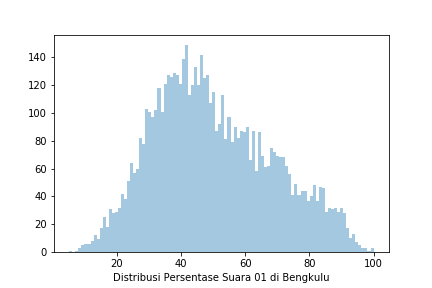

The data file committed next to this chart (first rows):
Prop, Kota, Kec, Kel, TPS, 01 KPU, 02 KPU, 01 KawalPemilu, 02 KawalPemilu, 01 KawalPilpres, 02 KawalPilpres, 01 AyoJagaTPS, 02 AyoJagaTPS
BENGKULU, BENGKULU SELATAN, AIR NIPIS, SUKARAMI, TPS 3, 93, 97, 93, 97, 0, 0, 0, 0
BENGKULU, BENGKULU SELATAN, AIR NIPIS, TANJUNG BERINGIN, TPS 1, 123, 24, 123, 24, 0, 0, 0, 0
BENGKULU, BENGKULU SELATAN, AIR NIPIS, SUKA NEGERI, TPS 1, 128, 36, 128, 36, 0, 0, 0, 0
BENGKULU, BENGKULU SELATAN, AIR NIPIS, MARAS, TPS 2, 137, 37, 137, 37, 0, 0, 0, 0
BENGKULU, BENGKULU SELATAN, AIR NIPIS, SUKA NEGERI, TPS 4, 133, 30, 133, 30, 0, 0, 0, 0
BENGKULU, BENGKULU SELATAN, AIR NIPIS, SUKAMAJU, TPS 6, 52, 38, 52, 38, 0, 0, 0, 0
BENGKULU, BENGKULU SELATAN, AIR NIPIS, SUKARAMI, TPS 4, 107, 78, 107, 78, 0, 0, 0, 0
BENGKULU, BENGKULU SELATAN, AIR NIPIS, PENANDINGAN, TPS 2, 97, 40, 97, 40, 0, 0, 0, 0
BENGKULU, BENGKULU SELATAN, AIR NIPIS, SUKAMAJU, TPS 4, 116, 25, 116, 25, 0, 0, 0, 0
BENGKULU, BENGKULU SELATAN, AIR NIPIS, TANJUNG BERINGIN, TPS 3, 162, 37, 162, 37, 0, 0, 0, 0
BENGKULU, BENGKULU SELATAN, AIR NIPIS, PALAK BENGKERUNG, TPS 4, 144, 45, 144, 45, 0, 0, 0, 0
BENGKULU, BENGKULU SELATAN, AIR NIPIS, SUKAMAJU, TPS 2, 142, 40, 142, 40, 0, 0, 0, 0
BENGKULU, BENGKULU SELATAN, AIR NIPIS, MARAS, TPS 3, 114, 63, 114, 63, 0, 0, 0, 0
BENGKULU, BENGKULU SELATAN, AIR NIPIS, SUKA NEGERI, TPS 6, 106, 30, 106, 30, 0, 0, 0, 0
BENGKULU, BENGKULU SELATAN, AIR NIPIS, PINO BARU, TPS 4, 134, 18, 134, 18, 0, 0, 0, 0
BENGKULU, BENGKULU SELATAN, AIR NIPIS, PALAK BENGKERUNG, TPS 1, 125, 70, 125, 70, 0, 0, 0, 0
BENGKULU, BENGKULU SELATAN, AIR NIPIS, PALAK BENGKERUNG, TPS 7, 114, 43, 114, 43, 0, 0, 0, 0
BENGKULU, BENGKULU SELATAN, AIR NIPIS, PALAK BENGKERUNG, TPS 5, 137, 26, 137, 26, 0, 0, 0, 0
BENGKULU, BENGKULU SELATAN, AIR NIPIS, SUKA NEGERI, TPS 3, 153, 23, 153, 23, 0, 0, 0, 0
BENGKULU, BENGKULU SELATAN, AIR NIPIS, SUKAMAJU, TPS 3, 162, 24, 162, 24, 0, 0, 0, 0
BENGKULU, BENGKULU SELATAN, AIR NIPIS, PINO BARU, TPS 3, 140, 34, 140, 34, 0, 0, 0, 0
BENGKULU, BENGKULU SELATAN, AIR NIPIS, SUKARAMI, TPS 5, 105, 64, 105, 64, 0, 0, 0, 0
BENGKULU, BENGKULU SELATAN, AIR NIPIS, SUKARAMI, TPS 6, 116, 32, 116, 32, 0, 0, 0, 0
BENGKULU, BENGKULU SELATAN, AIR NIPIS, PALAK BENGKERUNG, TPS 8, 154, 14, 154, 14, 0, 0, 0, 0
BENGKULU, BENGKULU SELATAN, AIR NIPIS, PINO BARU, TPS 1, 136, 20, 136, 20, 0, 0, 0, 0
BENGKULU, BENGKULU SELATAN, AIR NIPIS, SUKA NEGERI, TPS 8, 149, 23, 149, 23, 0, 0, 0, 0
BENGKULU, BENGKULU SELATAN, AIR NIPIS, SUKARAMI, TPS 2, 99, 45, 99, 45, 0, 0, 0, 0
BENGKULU, BENGKULU SELATAN, AIR NIPIS, MARAS, TPS 1, 130, 69, 130, 69, 0, 0, 0, 0
BENGKULU, BENGKULU SELATAN, AIR NIPIS, MARAS, TPS 4, 119, 44, 119, 44, 0, 0, 0, 0
BENGKULU, BENGKULU SELATAN, AIR NIPIS, PINO BARU, TPS 5, 116, 30, 116, 30, 0, 0, 0, 0
BENGKULU, BENGKULU SELATAN, AIR NIPIS, SUKAMAJU, TPS 1, 121, 87, 121, 87, 0, 0, 0, 0
BENGKULU, BENGKULU SELATAN, AIR NIPIS, SUKA NEGERI, TPS 7, 148, 27, 148, 27, 0, 0, 0, 0
BENGKULU, BENGKULU SELATAN, AIR NIPIS, TANJUNG BERINGIN, TPS 4, 139, 35, 140, 35, 0, 0, 0, 0
BENGKULU, BENGKULU SELATAN, AIR NIPIS, PENANDINGAN, TPS 1, 97, 59, 97, 59, 0, 0, 0, 0
BENGKULU, BENGKULU SELATAN, AIR NIPIS, TANJUNG BERINGIN, TPS 2, 92, 37, 92, 37, 0, 0, 0, 0
BENGKULU, BENGKULU SELATAN, AIR NIPIS, SUKA NEGERI, TPS 5, 99, 60, 99, 60, 0, 0, 0, 0
BENGKULU, BENGKULU SELATAN, AIR NIPIS, SUKAMAJU, TPS 5, 84, 41, 84, 41, 0, 0, 0, 0
BENGKULU, BENGKULU SELATAN, AIR NIPIS, SUKA BANDUNG, TPS 1, 100, 73, 100, 73, 0, 0, 0, 0
BENGKULU, BENGKULU SELATAN, AIR NIPIS, PINO BARU, TPS 2, 137, 24, 137, 24, 0, 0, 0, 0
BENGKULU, BENGKULU SELATAN, AIR NIPIS, SUKA NEGERI, TPS 2, 119, 25, 119, 25, 0, 0, 0, 0
BENGKULU, BENGKULU SELATAN, AIR NIPIS, PALAK BENGKERUNG, TPS 2, 51, 71, 51, 71, 0, 0, 0, 0
BENGKULU, BENGKULU SELATAN, AIR NIPIS, SUKARAMI, TPS 1, 134, 64, 134, 64, 0, 0, 0, 0
BENGKULU, BENGKULU SELATAN, AIR NIPIS, KEBAN JATI, TPS 1, 101, 32, 101, 32, 0, 0, 0, 0
BENGKULU, BENGKULU SELATAN, AIR NIPIS, PALAK BENGKERUNG, TPS 3, 99, 22, 99, 22, 0, 0, 0, 0
BENGKULU, BENGKULU SELATAN, AIR NIPIS, KEBAN JATI, TPS 2, 82, 42, 82, 42, 0, 0, 0, 0
BENGKULU, BENGKULU SELATAN, AIR NIPIS, PALAK BENGKERUNG, TPS 6, 101, 51, 101, 51, 0, 0, 0, 0
BENGKULU, BENGKULU SELATAN, BUNGA MAS, TANJUNG TEBAT, TPS 2, 88, 81, 0, 0, 0, 0, 0, 0
BENGKULU, BENGKULU SELATAN, BUNGA MAS, PADANG NIBUNG, TPS 1, 89, 38, 0, 0, 0, 0, 0, 0
BENGKULU, BENGKULU SELATAN, BUNGA MAS, TUMBUK TEBING, TPS 2, 39, 114, 39, 114, 0, 0, 0, 0
BENGKULU, BENGKULU SELATAN, BUNGA MAS, GUNUNG KAYO, TPS 2, 93, 82, 93, 82, 0, 0, 0, 0
BENGKULU, BENGKULU SELATAN, BUNGA MAS, TANJUNG TEBAT, TPS 1, 84, 77, 0, 0, 0, 0, 0, 0
BENGKULU, BENGKULU SELATAN, BUNGA MAS, PADANG JAWI, TPS 4, 78, 65, 0, 0, 0, 0, 0, 0
BENGKULU, BENGKULU SELATAN, BUNGA MAS, KURIPAN, TPS 1, 92, 54, 92, 54, 0, 0, 0, 0
BENGKULU, BENGKULU SELATAN, BUNGA MAS, GINDOSULI, TPS 3, 74, 64, 0, 0, 0, 0, 0, 0
BENGKULU, BENGKULU SELATAN, BUNGA MAS, TANJUNG AUR, TPS 2, 55, 119, 55, 119, 0, 0, 0, 0
BENGKULU, BENGKULU SELATAN, BUNGA MAS, TALANG INDAH, TPS 2, 85, 79, 0, 0, 0, 0, 0, 0
BENGKULU, BENGKULU SELATAN, BUNGA MAS, PADANG BURNAI, TPS 2, 76, 99, 0, 0, 0, 0, 0, 0
BENGKULU, BENGKULU SELATAN, BUNGA MAS, PADANG JAWI, TPS 3, 88, 50, 0, 0, 0, 0, 0, 0
BENGKULU, BENGKULU SELATAN, BUNGA MAS, TALANG INDAH, TPS 3, 86, 77, 0, 0, 0, 0, 0, 0
BENGKULU, BENGKULU SELATAN, BUNGA MAS, PADANG JAWI, TPS 2, 90, 66, 0, 0, 0, 0, 0, 0
... 6,105 more rows
